The GitHub repository bennettmountain/BigDataProject contains a labelled image folder "data" with 2 categories: heel, toe. Examples follow, each with its label.

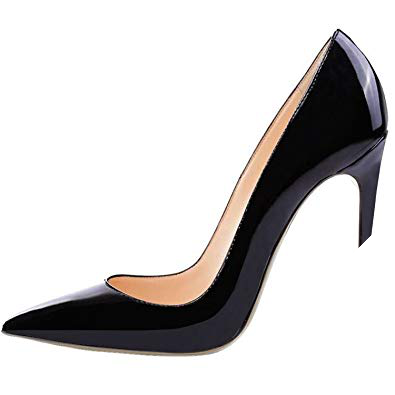
Label: heel

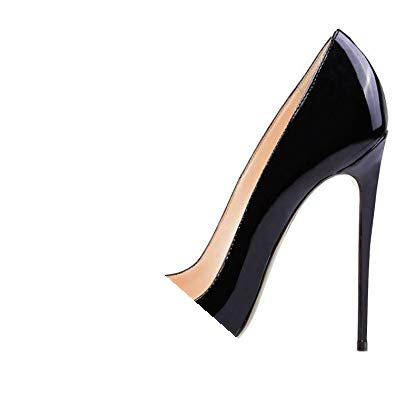
Label: toe

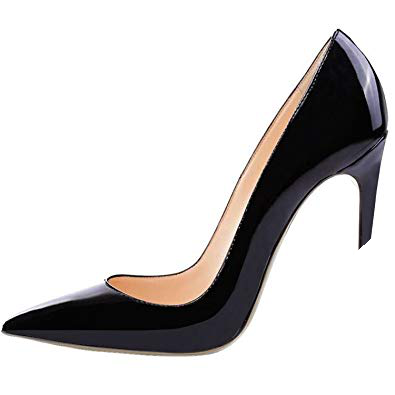
Label: heel

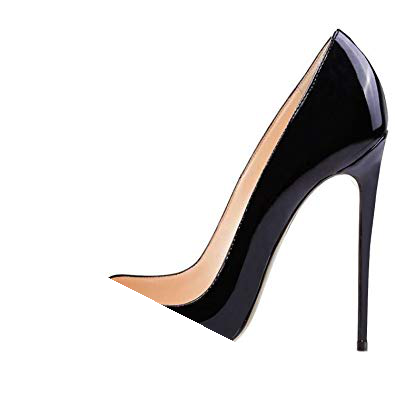
Label: toe

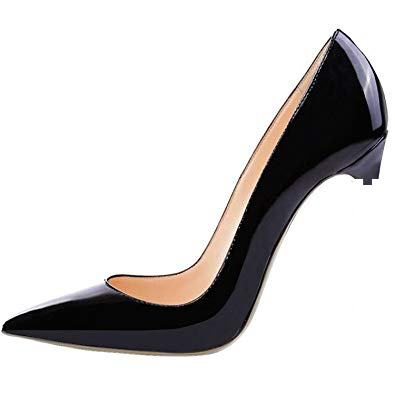
Label: heel

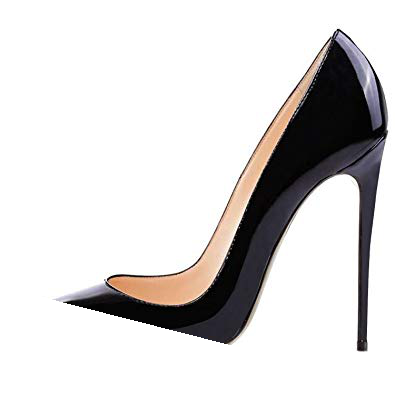
Label: toe
